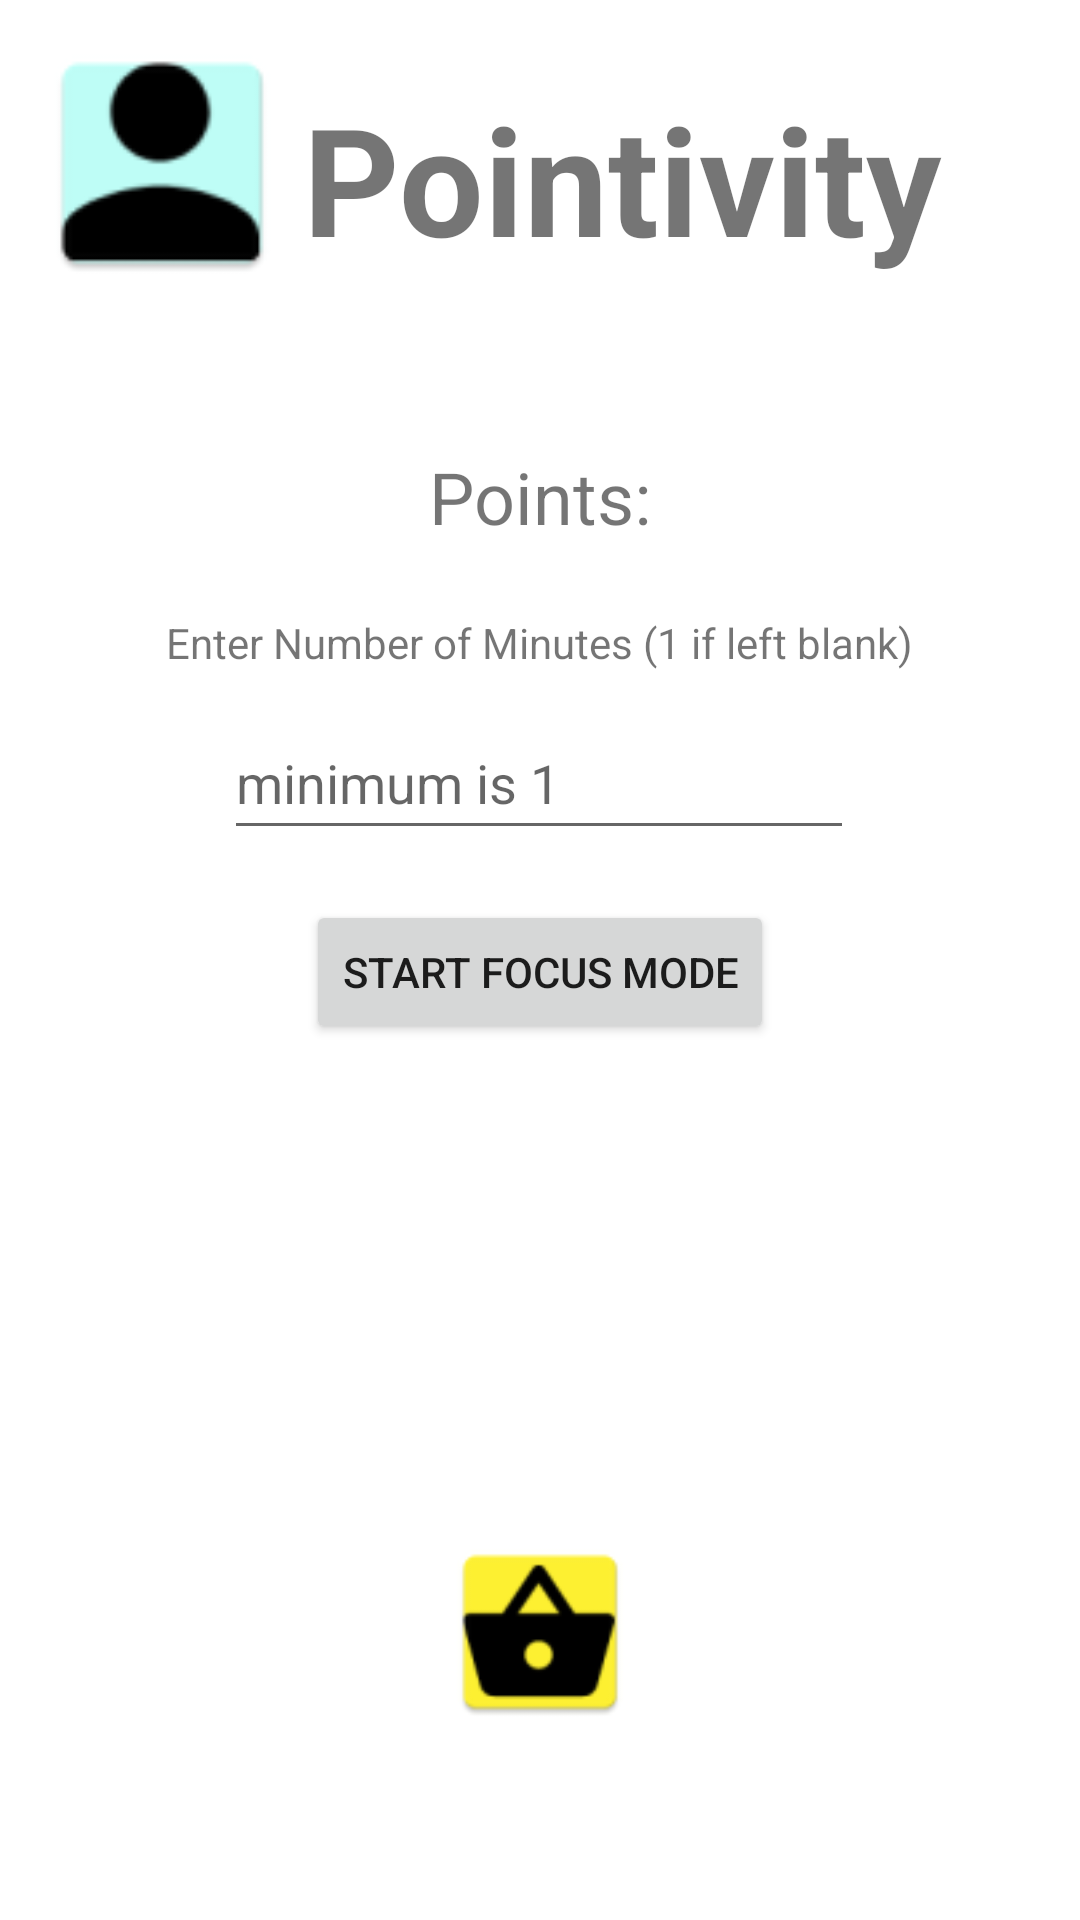

Produce the Android XML layout that renders to this screen, including the resource entries it uses.
<!-- AndroidManifest.xml: activity theme Theme.Pointivity.noApplicationBar -->
<!-- res/layout/activity_main.xml -->
<?xml version="1.0" encoding="utf-8"?>
<androidx.constraintlayout.widget.ConstraintLayout xmlns:android="http://schemas.android.com/apk/res/android"
    xmlns:app="http://schemas.android.com/apk/res-auto"
    xmlns:tools="http://schemas.android.com/tools"
    android:id="@+id/layout"
    android:layout_width="match_parent"
    android:layout_height="match_parent"
    android:background="@color/white"
    tools:context=".MainActivity">

    <TextView
        android:id="@+id/textView4"
        android:layout_width="wrap_content"
        android:layout_height="100dp"
        android:foreground="@drawable/points2"
        android:text="Pointivity"
        android:textSize="50dp"
        android:textStyle="bold"
        app:layout_constraintBottom_toBottomOf="parent"
        app:layout_constraintEnd_toEndOf="parent"
        app:layout_constraintHorizontal_bias="0.688"
        app:layout_constraintStart_toStartOf="parent"
        app:layout_constraintTop_toTopOf="parent"
        app:layout_constraintVertical_bias="0.048" />

    <ImageView
        android:id="@+id/profile"
        android:layout_width="0dp"
        android:layout_height="0dp"
        android:src="@drawable/default_profile"
        app:layout_constraintBottom_toTopOf="@id/hGuideline2"
        app:layout_constraintDimensionRatio="1:1"
        app:layout_constraintEnd_toStartOf="@id/vGuideline2"
        app:layout_constraintStart_toStartOf="@+id/vGuideline1"
        app:layout_constraintTop_toBottomOf="@+id/hGuideline1" />

    <ImageView
        android:id="@+id/shop"
        android:layout_width="0dp"
        android:layout_height="0dp"
        android:src="@drawable/shopping_bag"
        app:layout_constraintBottom_toTopOf="@id/hGuideline4"
        app:layout_constraintDimensionRatio="1:1"
        app:layout_constraintEnd_toStartOf="@id/vGuideline4"
        app:layout_constraintStart_toStartOf="@+id/vGuideline3"
        app:layout_constraintTop_toBottomOf="@+id/hGuideline3"
        tools:layout_editor_absoluteX="155dp"
        tools:layout_editor_absoluteY="569dp" />

    <androidx.constraintlayout.widget.Guideline
        android:id="@+id/hGuideline1"
        android:layout_width="wrap_content"
        android:layout_height="wrap_content"
        android:orientation="horizontal"
        app:layout_constraintGuide_percent="0.02" />

    <androidx.constraintlayout.widget.Guideline
        android:id="@+id/hGuideline2"
        android:layout_width="wrap_content"
        android:layout_height="wrap_content"
        android:orientation="horizontal"
        app:layout_constraintGuide_percent="0.15" />

    <androidx.constraintlayout.widget.Guideline
        android:id="@+id/hGuideline3"
        android:layout_width="wrap_content"
        android:layout_height="wrap_content"
        android:orientation="horizontal"
        app:layout_constraintGuide_percent="0.80" />

    <androidx.constraintlayout.widget.Guideline
        android:id="@+id/hGuideline4"
        android:layout_width="wrap_content"
        android:layout_height="wrap_content"
        android:orientation="horizontal"
        app:layout_constraintGuide_percent="0.90" />

    <androidx.constraintlayout.widget.Guideline
        android:id="@+id/vGuideline1"
        android:layout_width="wrap_content"
        android:layout_height="wrap_content"
        android:orientation="vertical"
        app:layout_constraintGuide_percent="0" />

    <androidx.constraintlayout.widget.Guideline
        android:id="@+id/vGuideline2"
        android:layout_width="wrap_content"
        android:layout_height="wrap_content"
        android:orientation="vertical"
        app:layout_constraintGuide_percent="0.30" />

    <androidx.constraintlayout.widget.Guideline
        android:id="@+id/vGuideline3"
        android:layout_width="wrap_content"
        android:layout_height="wrap_content"
        android:orientation="vertical"
        app:layout_constraintGuide_percent="0.40" />

    <androidx.constraintlayout.widget.Guideline
        android:id="@+id/vGuideline4"
        android:layout_width="wrap_content"
        android:layout_height="wrap_content"
        android:orientation="vertical"
        app:layout_constraintBottom_toBottomOf="parent"
        app:layout_constraintEnd_toEndOf="parent"
        app:layout_constraintGuide_percent="0.6"
        app:layout_constraintHorizontal_bias="0.5"
        app:layout_constraintStart_toStartOf="parent"
        app:layout_constraintTop_toTopOf="parent" />

    <Button
        android:id="@+id/button"
        android:layout_width="wrap_content"
        android:layout_height="wrap_content"
        android:layout_marginBottom="164dp"
        android:text="Start Focus Mode"
        app:layout_constraintBottom_toTopOf="@+id/shop"
        app:layout_constraintEnd_toEndOf="parent"
        app:layout_constraintStart_toStartOf="parent" />

    <EditText
        android:id="@+id/minutes"
        android:layout_width="wrap_content"
        android:layout_height="wrap_content"
        android:ems="10"
        android:hint="minimum is 1"
        android:inputType="number"
        android:minHeight="48dp"
        app:layout_constraintBottom_toTopOf="@+id/button"
        app:layout_constraintEnd_toEndOf="parent"
        app:layout_constraintHorizontal_bias="0.497"
        app:layout_constraintStart_toStartOf="parent"
        app:layout_constraintTop_toBottomOf="@+id/profile"
        app:layout_constraintVertical_bias="0.894" />

    <TextView
        android:id="@+id/infotext"
        android:layout_width="wrap_content"
        android:layout_height="wrap_content"
        android:text="Enter Number of Minutes (1 if left blank)"
        app:layout_constraintBottom_toTopOf="@+id/minutes"
        app:layout_constraintEnd_toEndOf="parent"
        app:layout_constraintHorizontal_bias="0.498"
        app:layout_constraintStart_toStartOf="parent"
        app:layout_constraintTop_toBottomOf="@+id/textView4"
        app:layout_constraintVertical_bias="0.871" />

    <TextView
        android:id="@+id/points"
        android:layout_width="wrap_content"
        android:layout_height="wrap_content"
        android:text="Points:"
        android:textSize="24sp"
        app:layout_constraintBottom_toTopOf="@+id/infotext"
        app:layout_constraintEnd_toEndOf="parent"
        app:layout_constraintHorizontal_bias="0.5"
        app:layout_constraintStart_toStartOf="parent"
        app:layout_constraintTop_toBottomOf="@+id/textView4" />

</androidx.constraintlayout.widget.ConstraintLayout>
<!-- resources referenced by this layout -->
<resources>
  <!-- drawable default_profile: png bitmap (drawable, 1875 bytes) -->
  <!-- drawable points2: jpg bitmap (drawable, 11456 bytes) -->
  <!-- drawable shopping_bag: png bitmap (drawable, 1969 bytes) -->
  <style name="Theme.Pointivity.noApplicationBar">
          <item name="windowNoTitle">true</item>
          <item name="windowActionBar">false</item>
      </style>
  <!-- not gathered from this repository: default colours our renderer supplied (Android Studio template values) -->
  <color name="white">#FFFFFFFF</color>
</resources>
